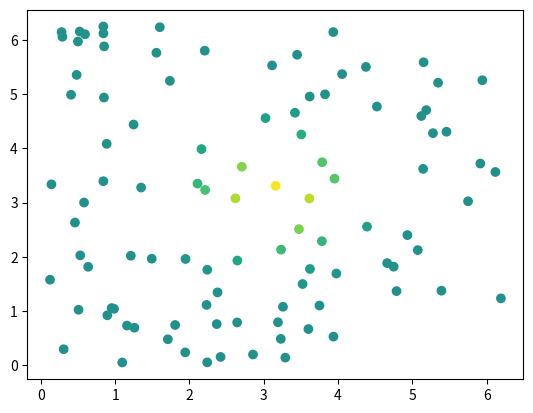
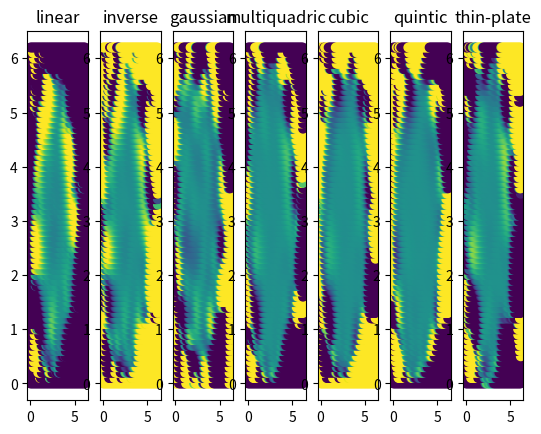

Recreate these plots in Python, in order.
import matplotlib.pyplot as plt
import numpy as np
from numpy import pi
from scipy.interpolate import Rbf


def myplot(i, x, y, U):
    plt.figure(i)
    ax = plt.gca()

    ax.scatter(x, y, c=U, vmin=-1, vmax=1)


def my_multiplot(nf, x, y, U, n, func):
    plt.figure(nf)
    for i in range(n):
        ax = plt.subplot(1, n, i + 1)
        ax.scatter(x, y, c=U[:, i], vmin=-1, vmax=1)
        ax.set_title(func[i])


# set of random x coordinates from 0 to 2pi
x = 2 * np.pi * np.random.rand(100)
y = 2 * np.pi * np.random.rand(100)

U = np.exp(-((x - pi) ** 2 + (y - pi) ** 2))  # gaussian
# U = x  # linear

myplot(0, x, y, U)


# calculate tps coeff
centers = np.vstack([x, y])
smoothing_coef = 0
subdom_size = 20


# interpolation grid

xI = yI = np.arange(0, 2 * pi, 0.1)
XI, YI = np.meshgrid(xI, yI)
XI = XI.ravel()
YI = YI.ravel()

U_vrai = np.exp(-((XI - pi) ** 2 + (YI - pi) ** 2))

func = (
    "linear",
    "inverse",
    "gaussian",
    "multiquadric",
    "cubic",
    "quintic",
    "thin-plate",
)
n = len(func)
ERR_eval = np.zeros((np.size(XI), n))
for i in range(n):
    print(i)
    rbfi = Rbf(x, y, U, function=func[i])
    ERR_eval[:, i] = (rbfi(XI, YI) - U_vrai) / U_vrai

my_multiplot(1, XI, YI, ERR_eval, n, func)

plt.show()
